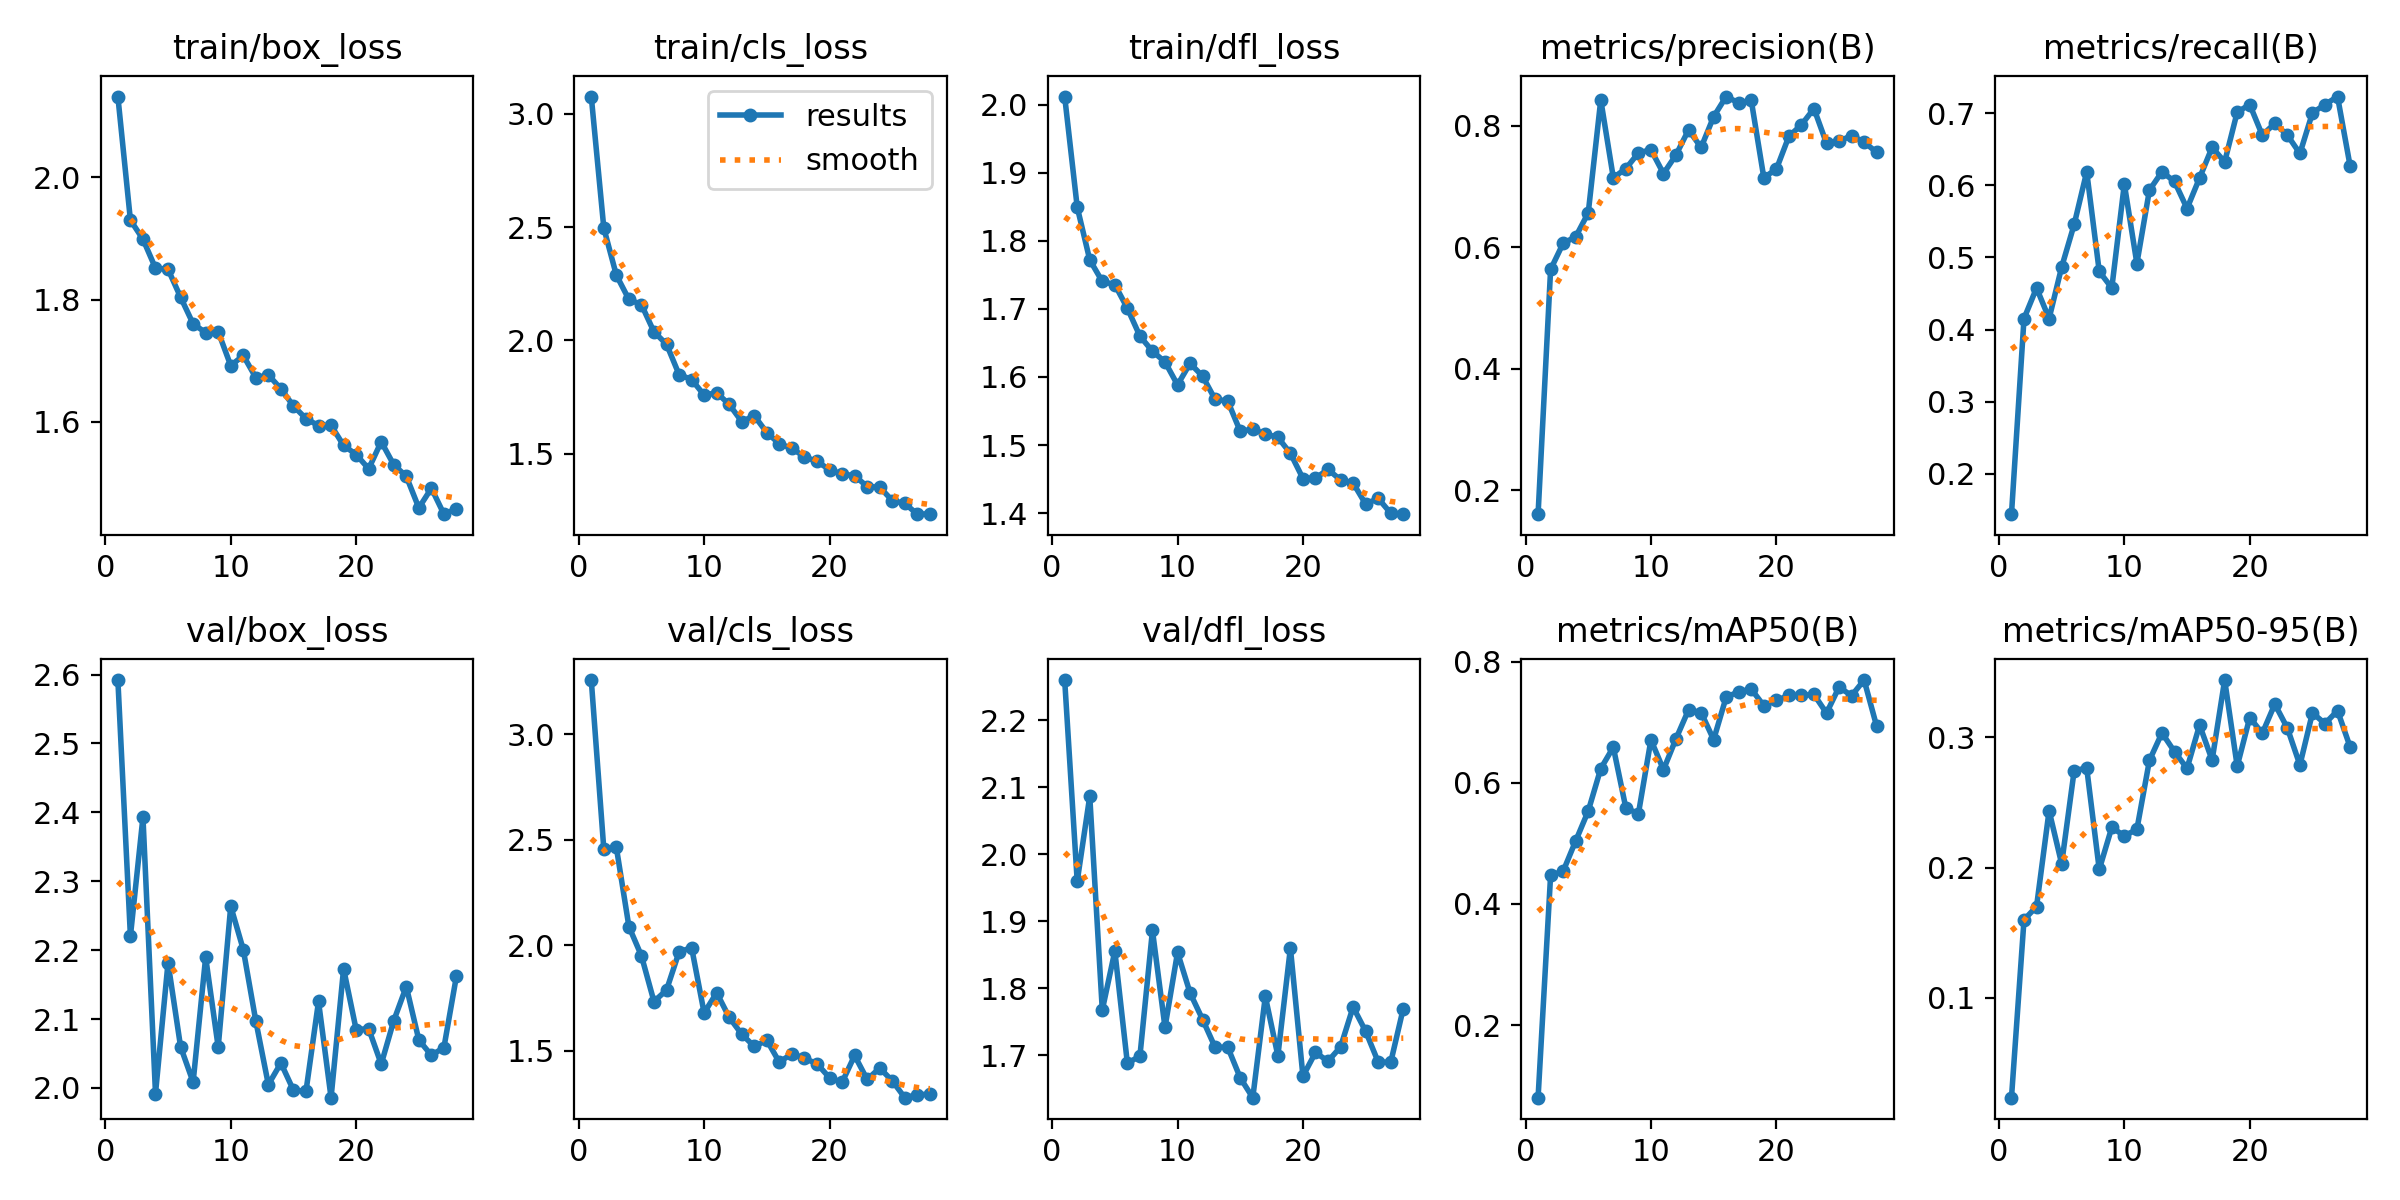

The file beside this chart, header and first rows:
epoch, time, train/box_loss, train/cls_loss, train/dfl_loss, metrics/precision(B), metrics/recall(B), metrics/mAP50(B), metrics/mAP50-95(B), val/box_loss, val/cls_loss, val/dfl_loss, lr/pg0, lr/pg1, lr/pg2
1, 89.68, 2.132, 3.077, 2.012, 0.1606, 0.1441, 0.08029, 0.02325, 2.592, 3.258, 2.26, 0.08022, 9.93976e-05, 9.93976e-05
2, 177.6, 1.93, 2.496, 1.85, 0.5638, 0.4153, 0.4474, 0.1599, 2.22, 2.456, 1.96, 0.06032, 0.0001992, 0.0001992
3, 267.9, 1.899, 2.288, 1.772, 0.6068, 0.4576, 0.4541, 0.1701, 2.393, 2.464, 2.086, 0.04042, 0.0002982, 0.0002982
4, 354.6, 1.851, 2.181, 1.74, 0.6175, 0.4153, 0.5041, 0.2437, 1.992, 2.09, 1.767, 0.02052, 0.0003959, 0.0003959
5, 439.6, 1.85, 2.158, 1.736, 0.6568, 0.4865, 0.5534, 0.2029, 2.182, 1.951, 1.855, 0.000612, 0.0004916, 0.0004916
6, 524.2, 1.804, 2.038, 1.701, 0.8429, 0.5458, 0.6235, 0.2745, 2.06, 1.734, 1.688, 0.0004878, 0.0004878, 0.0004878
7, 608.9, 1.76, 1.983, 1.66, 0.7147, 0.6186, 0.6587, 0.2764, 2.008, 1.788, 1.699, 0.0004824, 0.0004824, 0.0004824
8, 693.7, 1.746, 1.85, 1.638, 0.7297, 0.4805, 0.5584, 0.1986, 2.19, 1.969, 1.886, 0.0004762, 0.0004762, 0.0004762
9, 778.4, 1.747, 1.827, 1.622, 0.7556, 0.4576, 0.549, 0.2309, 2.059, 1.99, 1.742, 0.0004691, 0.0004691, 0.0004691
10, 863, 1.692, 1.759, 1.588, 0.7608, 0.6017, 0.6708, 0.2243, 2.264, 1.68, 1.853, 0.0004611, 0.0004611, 0.0004611
11, 947.5, 1.708, 1.769, 1.62, 0.7215, 0.4915, 0.6215, 0.2294, 2.201, 1.776, 1.793, 0.0004523, 0.0004523, 0.0004523
12, 1032, 1.672, 1.718, 1.601, 0.7523, 0.5932, 0.6728, 0.2823, 2.097, 1.659, 1.753, 0.0004426, 0.0004426, 0.0004426
13, 1117, 1.676, 1.642, 1.567, 0.7935, 0.6186, 0.7204, 0.3034, 2.005, 1.579, 1.712, 0.0004322, 0.0004322, 0.0004322
14, 1201, 1.654, 1.668, 1.565, 0.7645, 0.6052, 0.716, 0.2891, 2.036, 1.521, 1.712, 0.0004211, 0.0004211, 0.0004211
15, 1286, 1.626, 1.593, 1.52, 0.8152, 0.5678, 0.6711, 0.2762, 1.997, 1.551, 1.666, 0.0004094, 0.0004094, 0.0004094
16, 1370, 1.605, 1.544, 1.523, 0.8484, 0.6102, 0.7415, 0.3095, 1.995, 1.446, 1.637, 0.0003969, 0.0003969, 0.0003969
17, 1455, 1.593, 1.524, 1.516, 0.8379, 0.6525, 0.7501, 0.2826, 2.125, 1.488, 1.788, 0.000384, 0.000384, 0.000384
18, 1540, 1.594, 1.486, 1.511, 0.842, 0.6324, 0.7546, 0.3441, 1.986, 1.465, 1.699, 0.0003704, 0.0003704, 0.0003704
19, 1624, 1.561, 1.466, 1.488, 0.7149, 0.7014, 0.7273, 0.2779, 2.173, 1.439, 1.86, 0.0003564, 0.0003564, 0.0003564
20, 1709, 1.546, 1.43, 1.451, 0.7286, 0.7119, 0.7359, 0.3153, 2.085, 1.373, 1.669, 0.000342, 0.000342, 0.000342
21, 1793, 1.523, 1.41, 1.451, 0.7829, 0.6695, 0.7442, 0.3031, 2.086, 1.351, 1.704, 0.0003273, 0.0003273, 0.0003273
22, 1878, 1.567, 1.403, 1.464, 0.8018, 0.6858, 0.7442, 0.3256, 2.035, 1.479, 1.691, 0.0003122, 0.0003122, 0.0003122
23, 1963, 1.529, 1.355, 1.449, 0.8285, 0.6695, 0.7458, 0.3072, 2.098, 1.365, 1.712, 0.0002968, 0.0002968, 0.0002968
24, 2047, 1.51, 1.352, 1.444, 0.7713, 0.6441, 0.715, 0.2788, 2.147, 1.419, 1.772, 0.0002813, 0.0002813, 0.0002813
25, 2132, 1.459, 1.293, 1.413, 0.7749, 0.7004, 0.758, 0.3188, 2.07, 1.359, 1.736, 0.0002657, 0.0002657, 0.0002657
26, 2216, 1.491, 1.28, 1.422, 0.784, 0.7119, 0.7438, 0.3106, 2.047, 1.279, 1.69, 0.00025, 0.00025, 0.00025
27, 2301, 1.448, 1.233, 1.4, 0.7734, 0.723, 0.7695, 0.3205, 2.059, 1.293, 1.689, 0.0002343, 0.0002343, 0.0002343
28, 2385, 1.457, 1.235, 1.398, 0.7564, 0.6271, 0.6932, 0.2928, 2.163, 1.295, 1.77, 0.0002187, 0.0002187, 0.0002187
